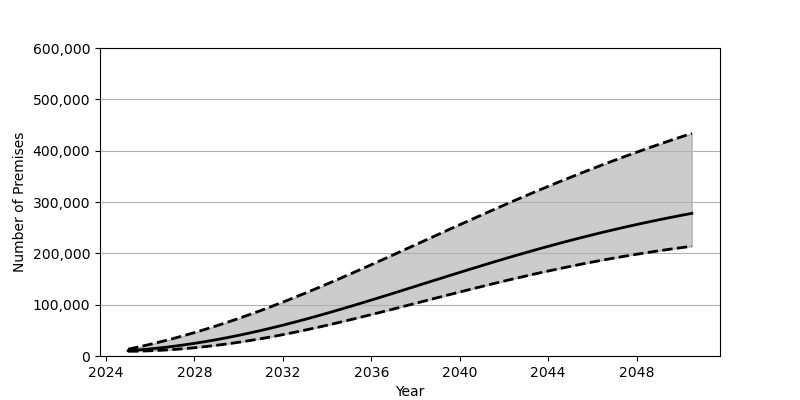

Source data for this figure (header and first rows):
Date, Low, Base, High
2025-01-01, 9213, 10362, 13354
2025-07-01, 9514, 11914, 17908
2026-01-01, 10183, 13810, 22801
2026-07-01, 11180, 16044, 28037
2027-01-01, 12512, 18602, 33588
2027-07-01, 14142, 21471, 39457
2028-01-01, 16092, 24651, 45631
2028-07-01, 18333, 28133, 52100
2029-01-01, 20864, 31891, 58867
2029-07-01, 23676, 35939, 65902
2030-01-01, 26756, 40247, 73219
2030-07-01, 30093, 44830, 80791
2031-01-01, 33696, 49661, 88621
2031-07-01, 37538, 54741, 96698
2032-01-01, 41626, 60059, 105016
2032-07-01, 45925, 65595, 113542
2033-01-01, 50435, 71331, 122273
2033-07-01, 55118, 77245, 131186
2034-01-01, 59960, 83328, 140263
2034-07-01, 64961, 89555, 149493
2035-01-01, 70084, 95918, 158855
2035-07-01, 75325, 102386, 168325
2036-01-01, 80669, 108960, 177882
2036-07-01, 86075, 115609, 187529
2037-01-01, 91553, 122311, 197235
2037-07-01, 97061, 129052, 206979
2038-01-01, 102594, 135832, 216750
2038-07-01, 108148, 142607, 226527
2039-01-01, 113687, 149386, 236290
2039-07-01, 119199, 156136, 246042
2040-01-01, 124675, 162846, 255742
2040-07-01, 130107, 169504, 265401
2041-01-01, 135458, 176088, 274985
2041-07-01, 140730, 182596, 284495
2042-01-01, 145920, 189018, 293915
2042-07-01, 150998, 195334, 303227
2043-01-01, 155974, 201538, 312426
2043-07-01, 160825, 207624, 321514
2044-01-01, 165555, 213581, 330468
2044-07-01, 170145, 219412, 339290
2045-01-01, 174599, 225100, 347976
2045-07-01, 178916, 230643, 356511
2046-01-01, 183070, 236038, 364904
2046-07-01, 187090, 241288, 373152
2047-01-01, 190956, 246390, 381249
2047-07-01, 194663, 251326, 389191
2048-01-01, 198228, 256117, 396983
2048-07-01, 201640, 260774, 404627
2049-01-01, 204897, 265268, 412109
2049-07-01, 208016, 269611, 419454
2050-01-01, 210989, 273818, 426656
2050-07-01, 213818, 277883, 433722
